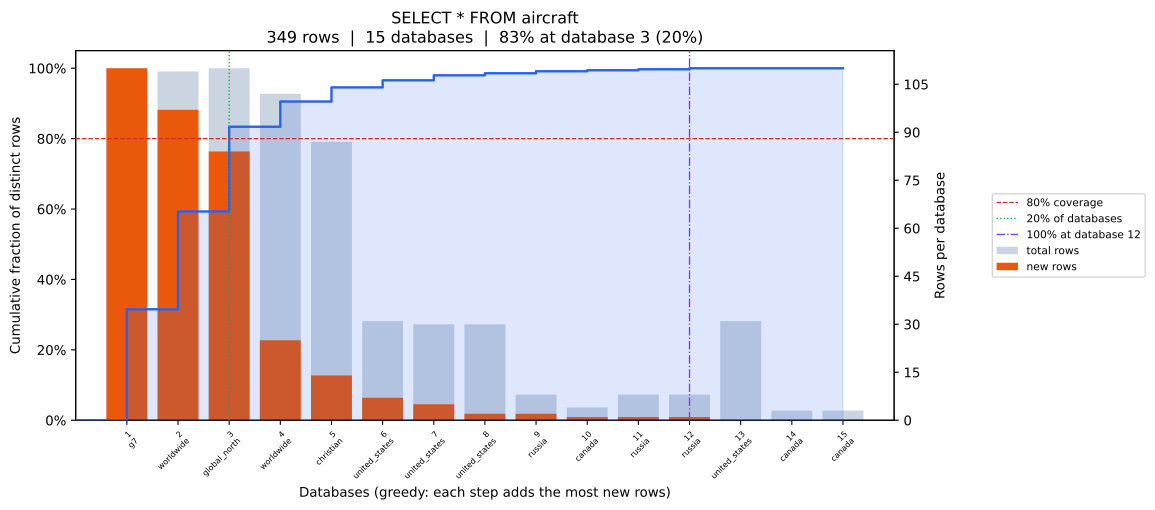

The table this chart was drawn from, first rows:
position, database, coverage_pct, total_rows, new_unique_rows
0, g7, 31.52, 110, 110
1, worldwide, 59.31, 109, 97
2, global_north, 83.38, 110, 84
3, worldwide, 90.54, 102, 25
4, christian, 94.56, 87, 14
5, united_states, 96.56, 31, 7
6, united_states, 97.99, 30, 5
7, united_states, 98.57, 30, 2
8, russia, 99.14, 8, 2
9, canada, 99.43, 4, 1
10, russia, 99.71, 8, 1
11, russia, 100.0, 8, 1
12, united_states, 100.0, 31, 0
13, canada, 100.0, 3, 0
14, canada, 100.0, 3, 0
